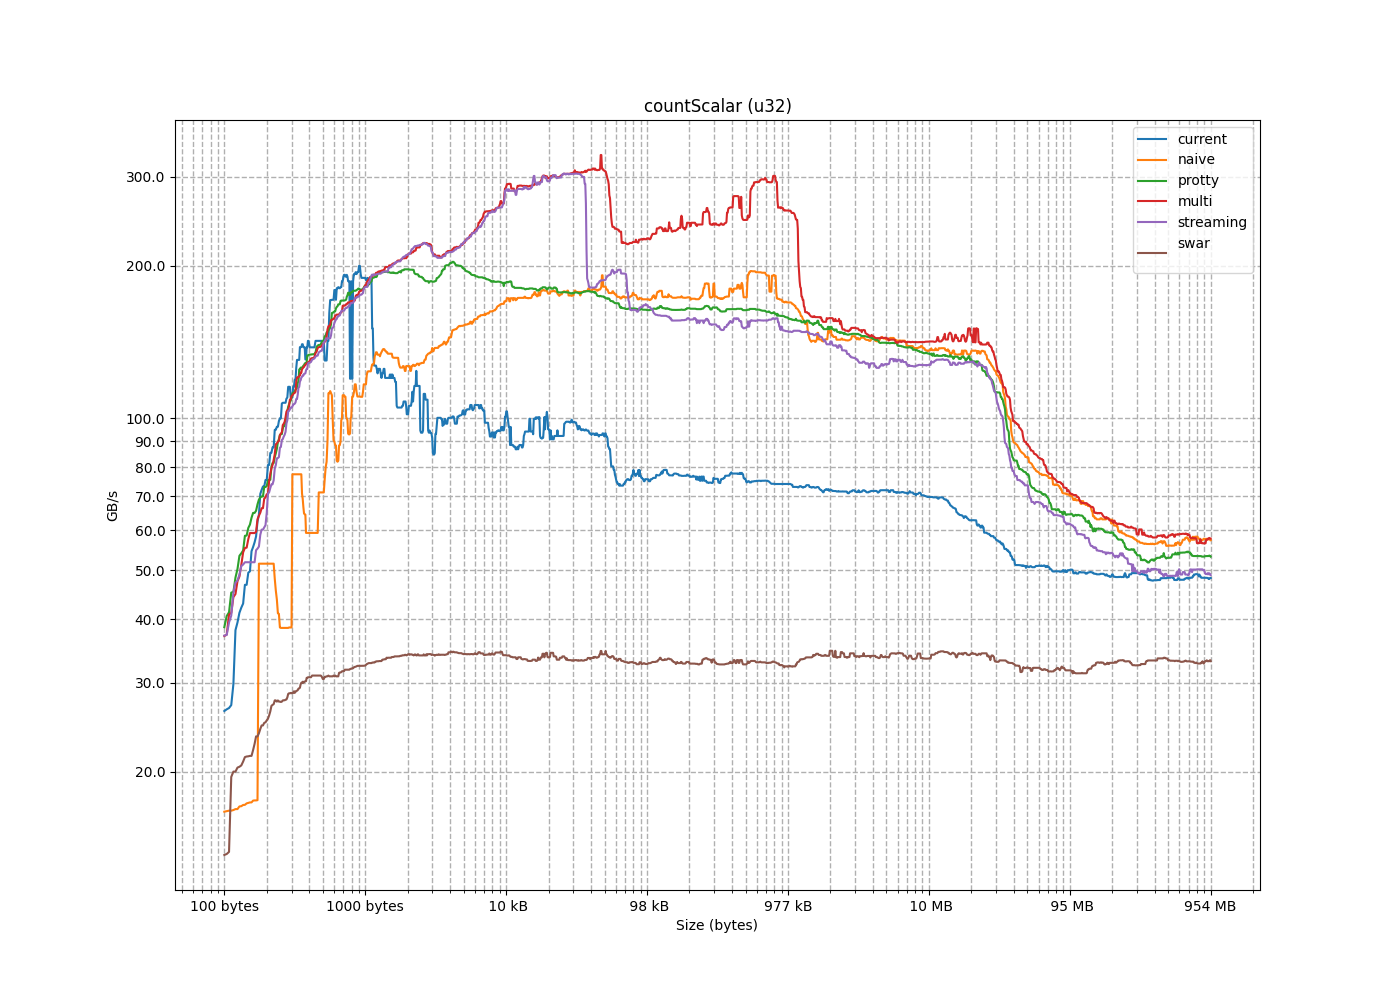

The file beside this chart, header and first rows:
size, current, naive, protty, multi, streaming, swar
4, 3.068, 5.34, 4.408, 4.275, 4.334, 4.392
8, 5.831, 8.756, 8.665, 8.691, 7.771, 8.899
12, 7.637, 10.44, 12.89, 12.11, 13.29, 13.19
16, 9.218, 11.01, 16.57, 16.4, 13.36, 9.092
20, 10.69, 12.77, 17.1, 21.33, 17.67, 9.231
24, 12.14, 13.55, 25.09, 25.45, 21.44, 11.2
28, 8.482, 10.46, 28.91, 29.88, 24.86, 11.63
32, 12.87, 15.55, 33.78, 34.28, 28.31, 12.14
36, 26.73, 15.97, 36.91, 35.65, 45.23, 13.12
40, 27.09, 15.25, 40.64, 37.1, 51.01, 12.68
44, 14.24, 16.72, 41.33, 44.91, 57.16, 13.04
48, 26.12, 16.68, 31.45, 48.64, 65.71, 13.48
52, 21.62, 16.65, 53.44, 51.28, 67.06, 13.76
56, 24.98, 18.02, 61.6, 60.9, 74.78, 13.89
60, 26.58, 16.8, 58.54, 62.16, 74.67, 13.69
64, 26.37, 17.08, 65.76, 64.29, 80.23, 22.07
68, 49.79, 16.88, 38.62, 33.97, 30.32, 20.02
72, 49.5, 17.1, 37.45, 37.33, 33.23, 24
76, 46.83, 14.78, 23.25, 34.72, 34.88, 20.38
80, 42.21, 17.32, 45.2, 41.19, 37.17, 23.49
84, 41.23, 17.2, 48.41, 40.93, 37.29, 21.38
88, 39.46, 17.56, 50.32, 44.28, 35.87, 22.71
92, 43, 17.56, 45.34, 47.59, 40.71, 21.44
96, 38.11, 17.21, 54.75, 36.41, 39.44, 20.95
100, 78.36, 17.36, 54.05, 55.39, 47.78, 21.46
104, 70.84, 16.76, 58.6, 54.29, 47.3, 21.5
108, 62.43, 17.54, 60.67, 55.46, 49.03, 21.5
112, 29.82, 16.41, 63.55, 57.67, 51.9, 19.54
116, 58.37, 17.4, 65.61, 59.58, 51.36, 20.59
120, 55.61, 17.57, 67.55, 59.27, 54.82, 15.65
124, 56.82, 16.84, 70.01, 63.11, 55.74, 20.46
128, 54.57, 87.18, 69.01, 65.02, 55.21, 27.12
132, 96.99, 82.69, 64.96, 64.14, 58.81, 24.3
136, 94.83, 77.51, 69.68, 66.36, 60.84, 28.62
140, 85.35, 73.15, 73.37, 69.33, 60.2, 25.05
144, 44.39, 69.43, 73.09, 70.73, 61.44, 28.39
148, 75.45, 68.94, 75.52, 70.72, 65.02, 25.84
152, 72.13, 65.29, 73.1, 69.71, 73.98, 29.67
156, 73.25, 65.74, 83.73, 75.1, 70.92, 26.33
160, 64.46, 61.79, 80.33, 77.59, 71.35, 27.2
164, 114.3, 59.33, 81.5, 79.64, 72.77, 25.46
168, 108.3, 57.05, 85.19, 80.85, 74, 23.82
172, 108.9, 51.56, 86.97, 82.67, 80.78, 26.99
176, 106.9, 53.64, 95.36, 84.87, 75.37, 25.27
180, 80.8, 48.15, 89.69, 89.1, 79.51, 24.99
184, 85.44, 45.61, 75.38, 88.81, 83.27, 24.7
188, 87.57, 34.76, 54.17, 57.61, 44.3, 17.79
192, 40.59, 41.03, 101.1, 97.49, 90.53, 27.79
196, 155.2, 43.8, 92.92, 93.23, 87.7, 28.05
200, 135.4, 41.14, 90.96, 89.84, 83.4, 29.92
204, 127.6, 38.57, 92.62, 90.16, 83.74, 27.69
208, 68.89, 38.49, 93, 92.5, 87.41, 30.21
212, 109.3, 37.36, 52.64, 93.72, 90.91, 27.67
216, 99.9, 36.11, 96.56, 96.89, 91.96, 30.55
220, 96.15, 33.41, 98.95, 98.35, 93.95, 27.76
224, 87.51, 29.33, 53.81, 103.7, 104.1, 30.87
228, 98.67, 36.64, 110.2, 103, 99.03, 28.58
232, 153.1, 35.52, 103.2, 100.5, 92.71, 27.52
236, 139.8, 33.18, 105.3, 105.6, 103.4, 27.48
240, 74.78, 33.49, 107.7, 108.9, 97.6, 28.84
... 1,464 more rows
